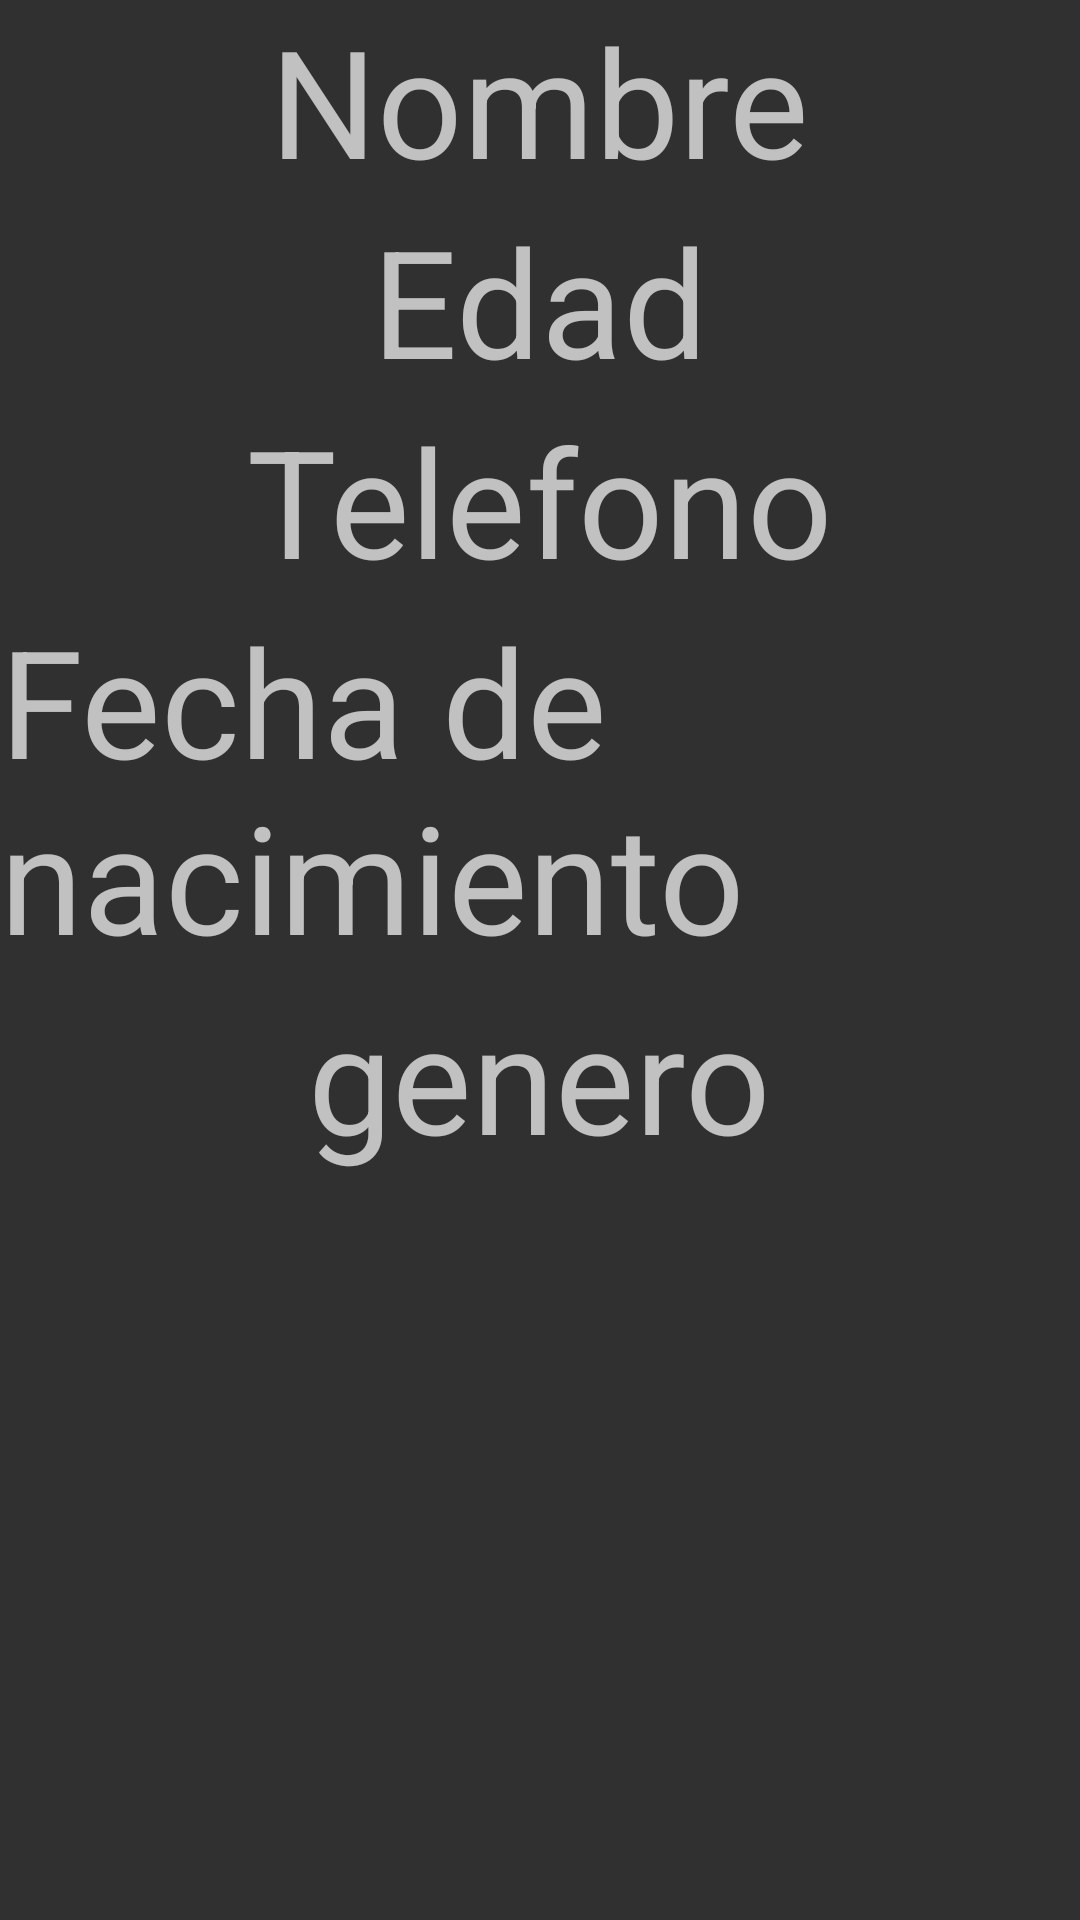

Layout XML and referenced resources for this Android screen:
<!-- AndroidManifest.xml: application theme Theme.AppCompat.NoActionBar -->
<!-- res/layout/activity_login2.xml -->
<RelativeLayout
    xmlns:android="http://schemas.android.com/apk/res/android"
    android:layout_width="match_parent"
    android:layout_height="match_parent"
    android:background="@drawable/bgf"
    >
        <TextView
            android:id="@+id/nom"
            android:layout_width="wrap_content"
            android:layout_height="wrap_content"
            android:layout_centerHorizontal="true"
            android:hint="Nombre"
            android:textSize="50sp"
            />
        <TextView
            android:id="@+id/edad"
            android:layout_width="wrap_content"
            android:layout_height="wrap_content"
            android:layout_below="@+id/nom"
            android:layout_centerHorizontal="true"
            android:hint="Edad"
            android:textSize="50sp"
            />
        <TextView
            android:id="@+id/tel"
            android:layout_width="wrap_content"
            android:layout_height="wrap_content"
            android:layout_centerHorizontal="true"
            android:layout_below="@+id/edad"
            android:hint="Telefono"
            android:textSize="50sp"
            />
        <TextView
            android:id="@+id/nac"
            android:layout_width="wrap_content"
            android:layout_height="wrap_content"
            android:layout_below="@+id/tel"
            android:hint="Fecha de nacimiento"
            android:layout_centerHorizontal="true"
            android:textSize="50sp"
            />
        <TextView
            android:id="@+id/gen"
            android:layout_width="wrap_content"
            android:layout_height="wrap_content"
            android:layout_below="@+id/nac"
            android:layout_centerHorizontal="true"
            android:hint="genero"
            android:textSize="50sp"
            />



</RelativeLayout>
<!-- resources referenced by this layout -->
<resources>

</resources>
